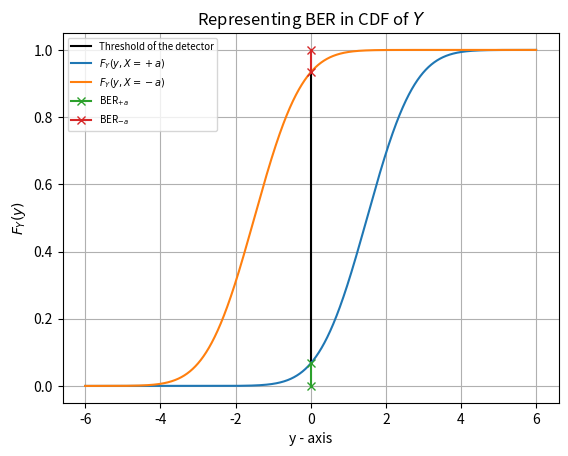

Source code (Python):
import numpy as np
import scipy 
import math
import matplotlib.pyplot as plt
from scipy.stats import norm

a = 1
beta = 0.5
mean1 = a*(1+beta)
mean2 = -a*(1+beta)
standard_dev = 1
x = np.arange(-6,6, 0.001)
y1 = norm(mean1, standard_dev)
y2 = norm(mean2, standard_dev)
k = 0.0668072
x_values = [0.0, 0.0]
y_values = [k, 1-k]
plt.plot(x_values, y_values,'black')
plt.plot(x,y1.cdf(x))
plt.plot(x,y2.cdf(x))
plt.grid()


y_values = [0.0, k]
plt.plot(x_values, y_values,'x-')

y_values = [1-k, 1]
plt.plot(x_values, y_values,'x-')

plt.ylabel("$F_Y(y)$")
plt.xlabel("y - axis")
plt.legend(["Threshold of the detector","$F_Y(y , X =+a)$","$F_Y(y , X =-a)$", "BER$_{+a}$", "BER$_{-a}$"], prop={'size': 7})
plt.title("Representing BER in CDF of $Y$") 
plt.show()
